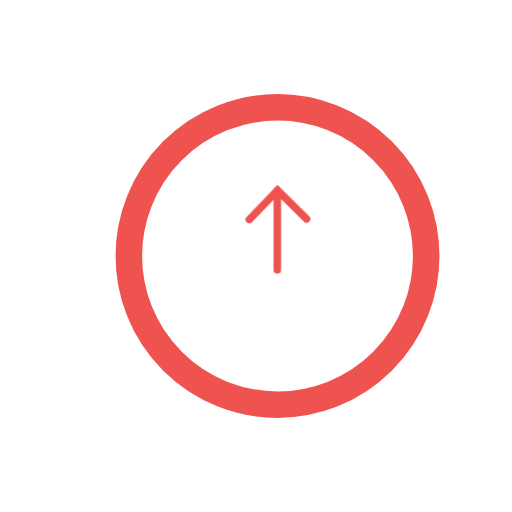
t = 0.00 s
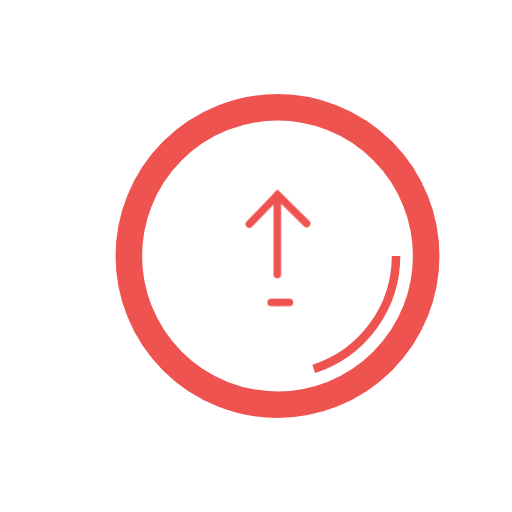
t = 1.70 s
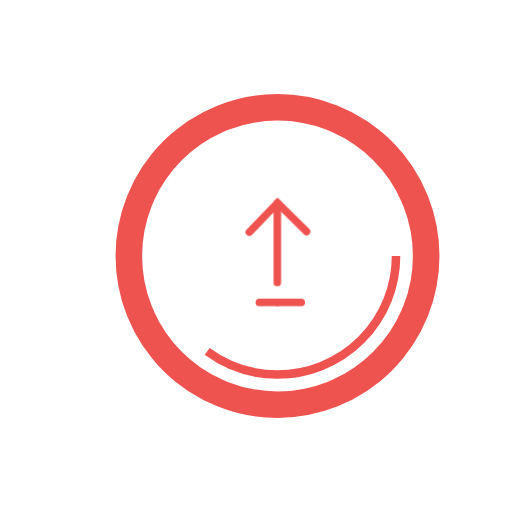
t = 3.30 s
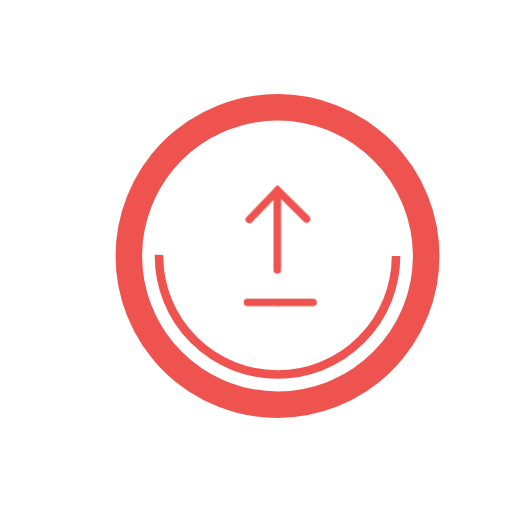
t = 5.00 s
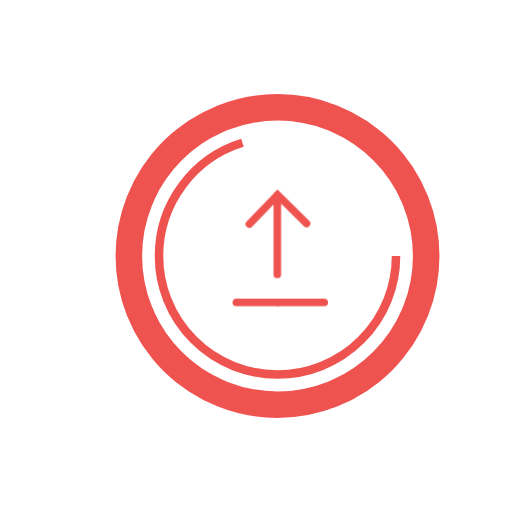
t = 6.70 s
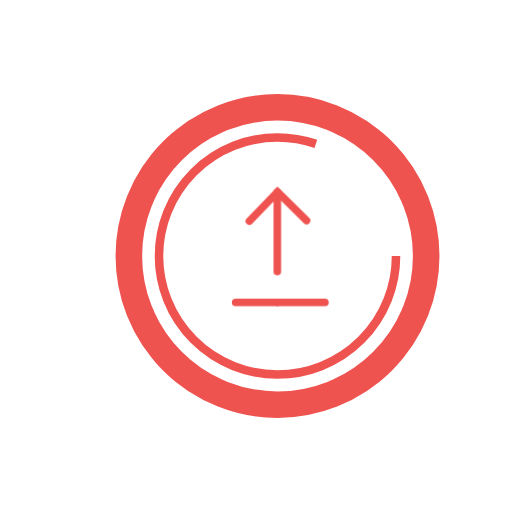
t = 7.80 s

The animated SVG that drew these frames (rendered in a browser with its animation timeline set to each time). Animation: 6 CSS @keyframes rules; one cycle of 10.00 s, repeats indefinitely.

<?xml version="1.0" encoding="utf-8"?>
<!-- Generator: Adobe Illustrator 23.0.1, SVG Export Plug-In . SVG Version: 6.00 Build 0)  -->
<svg version="1.1" id="upload" xmlns="http://www.w3.org/2000/svg" xmlns:xlink="http://www.w3.org/1999/xlink" x="0px" y="0px"
	 viewBox="0 0 1080 1080" style="enable-background:new 0 0 1080 1080;" xml:space="preserve">
<style type="text/css">
	.st0{fill:none;stroke:#ef5350;stroke-width:56;stroke-miterlimit:10;}
	.prog{fill:none;stroke:#ef5350;stroke-width:18;stroke-miterlimit:10;}
	.st1{fill:none;stroke:#ef5350;stroke-width:92;stroke-miterlimit:10;stroke-dasharray:1251;}
	.st2{fill:none;stroke:#ef5350;stroke-width:16;stroke-linecap:round;stroke-miterlimit:10;}
	
		.st3{fill:none;stroke:#ef5350;stroke-width:16;stroke-linecap:round;}




#half-circle{
	animation: half-circle-anim 5s infinite;
	transform-origin: 585px 540px;
	stroke-dasharray: 2520;
	stroke-dashoffset: -1260;
	
    
}

@keyframes half-circle-anim{
	0%{
		stroke-dashoffset: -1260;
		transform: rotate(-90deg);
	}



10%{
		stroke-dashoffset: -1260;
		transform: rotate(-90deg);
	}

40%{
		stroke-dashoffset: -1260;
		transform: rotate(90deg);
	}
60%{
		stroke-dashoffset: -2520;
		transform: rotate(90deg);
	}

70%{
		stroke-dashoffset: -2520;
		transform: rotate(90deg);
	}



100%{
	stroke-dashoffset: -1260;
		transform: rotate(270deg);
	}

}

#arroww{
	animation: arrow-anim 1s infinite;
}

@keyframes arrow-anim{
	0%{
		transform: translateY(-20px);
	}



50%{
		transform: translateY(10px);
	}

100%{
		transform: translateY(-20px);
	}

}

#line{
	animation: line-anim 10s infinite;
	
	stroke-dasharray: 125;
    
}

@keyframes line-anim{
	0%{
		stroke-dashoffset: -125;
	}
10%{
		stroke-dashoffset: -100;
	}
20%{
		stroke-dashoffset: -100;
	}
	30%{
		stroke-dashoffset: -75;
	}
	40%{
		stroke-dashoffset: -75;
	}
	50%{
		stroke-dashoffset: -50;
	}
	60%{
		stroke-dashoffset: -50;
	}
	70%{
		stroke-dashoffset: -25;
	}
	80%{
		stroke-dashoffset: -25;
	}
	90%{
		stroke-dashoffset: 0;
	}
	100%{
		stroke-dashoffset: 0;
	}
}


#line_1_{
	animation: line-1-anim 10s infinite;
	
	stroke-dasharray: 125;
    
}

@keyframes line-1-anim{
	0%{
		stroke-dashoffset: 125;
	}
10%{
		stroke-dashoffset: 100;
	}
20%{
		stroke-dashoffset: 100;
	}
	30%{
		stroke-dashoffset: 75;
	}
	40%{
		stroke-dashoffset: 75;
	}
	50%{
		stroke-dashoffset: 50;
	}
	60%{
		stroke-dashoffset: 50;
	}
	70%{
		stroke-dashoffset: 25;
	}
	80%{
		stroke-dashoffset: 25;
	}
	90%{
		stroke-dashoffset: 0;
	}
	100%{
		stroke-dashoffset: 0;
	}
}


#progress-circle-{
	animation: progress-circle-anim- 10s infinite;
	animation-timing-function: cubic-bezier(0, 0, 0, 0);
	    stroke-dasharray: 1575;
	    stroke-dashoffset: 1575;
}

@keyframes progress-circle-anim-{
0%{
		stroke-dashoffset: 1572;
	}
	100%{
		stroke-dashoffset: 0;
	}

}


#progress-circle{
	animation: progress-circle-anim 10s infinite;
	animation-timing-function: cubic-bezier(0, 0, 0, 0);
	    stroke-dasharray: 1575;
	    stroke-dashoffset: 1575;
    
}

@keyframes progress-circle-anim {
	0%{
		stroke-dashoffset: 1575;
	}
	6%{
		stroke-dashoffset: 1417.5;
	}
10%{
		stroke-dashoffset: 1417.5;
	}
	16%{
		stroke-dashoffset: 1260;
	}
20%{
		stroke-dashoffset: 1260;
	}
	26%{
		stroke-dashoffset: 1102.5;
	}
	30%{
		stroke-dashoffset: 1102.5;
	}
	36%{
		stroke-dashoffset: 945;
	}
	40%{
		stroke-dashoffset: 945;
	}
	46%{
		stroke-dashoffset: 787.5;
	}50%{
		stroke-dashoffset: 787.5;
	}
	56%{
		stroke-dashoffset: 630;
	}60%{
		stroke-dashoffset: 630;
	}
	66%{
		stroke-dashoffset: 472.5;
	}70%{
		stroke-dashoffset: 472.5;
	}
	76%{
		stroke-dashoffset: 315;
	}
	80%{
		stroke-dashoffset: 315;
	}
	86%{
		stroke-dashoffset: 157.5;
	}
	90%{
		stroke-dashoffset: 157.5;
	}
	96%{
		stroke-dashoffset: 0;
	}
	100%{
		stroke-dashoffset: 0;
	}
}



</style>
<g>
	<circle id="progress-circle" class="prog" cx="585.38" cy="540" r="250"/>
	<circle id="inner-circle" class="st0" cx="585.38" cy="540" r="313.62"/>
	<!-- <circle id="half-circle" class="st1" cx="585.38" cy="540" r="400"/> -->
</g>
<g id="arrow">
	<g id="arroww">
		<line class="st2" x1="585" y1="422" x2="585" y2="589.37"/>
		<polyline class="st2" points="526,483 585.5,421.5 646.67,481.93 		"/>
	</g>
	<line id="line" class="st3" x1="472" y1="638" x2="585.38" y2="638"/>
	<line id="line_1_" class="st3" x1="585.38" y1="638" x2="698.76" y2="638"/>

</g>

</svg>
